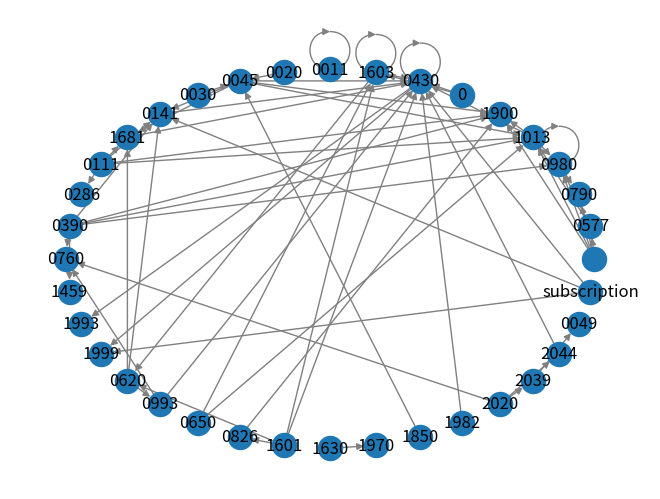

Write the Python code that produced this figure.
import pandas as pd
import numpy as np
import networkx as nx
import matplotlib.pyplot as plt
import json
import time
 
s = '{"map": {"":{"0577":true,"0790":true,"0980":true,"1013":true,"1900":true},"0":{"0430":true,"1603":true},"0011":{"0011":true},"0020":{"0045":true},"0030":{"0045":true},"0045":{"0141":true,"0430":true,"1013":true,"1681":true,"1900":true},"0111":{"0141":true,"0286":true,"1013":true,"1681":true,"1900":true},"0141":{"0430":true},"0390":{"0141":true,"0760":true,"0980":true,"1013":true,"1459":true,"1900":true},"0430":{"0430":true,"1993":true,"1999":true},"0577":{"0980":true,"1013":true},"0620":{"0141":true,"0993":true,"1681":true},"0650":{"1013":true,"1603":true},"0826":{"1900":true},"0980":{"0790":true,"0980":true},"0993":{"0430":true,"0760":true},"1013":{"0430":true,"0980":true,"1900":true},"1601":{"0430":true,"0620":true,"0826":true,"1603":true},"1603":{"0430":true,"0620":true,"1603":true},"1630":{"1970":true},"1681":{"0430":true},"1850":{"0045":true},"1982":{"0430":true},"2020":{"0760":true,"2039":true,"2044":true},"2039":{"0049":true},"2044":{"0430":true},"subscription":{"0141":true,"0430":true,"1999":true}}}'
m = json.loads(s)
d = m["map"]
from_map = []
to_map = []
for x in d:
    for y in d[x]:
        from_map.append(x) 
        to_map.append(y)
# 'from':['0011', '0045', '1900','1970', '1970],
#   'to':['0011', '1850', '0045','1630', 'preexisting']
# df = pd.DataFrame({ 'from':['A', 'B', 'C','A'], 'to':['D', 'A', 'E','C']})
df = pd.DataFrame({ 'from':from_map, 'to':to_map})
G=nx.from_pandas_edgelist(df, 'from', 'to', create_using=nx.DiGraph())
# nx.draw(G, with_labels=True)
nx.draw_circular(G, with_labels=True, arrows=True, edge_color=[0.5, 0.5, 0.5])
# nx.draw_kamada_kawai(G, with_labels=True, edge_color=[0.5, 0.5, 0.5])
# nx.draw_planar(G, with_labels=True, edge_color=[0.5, 0.5, 0.5])
plt.show()
